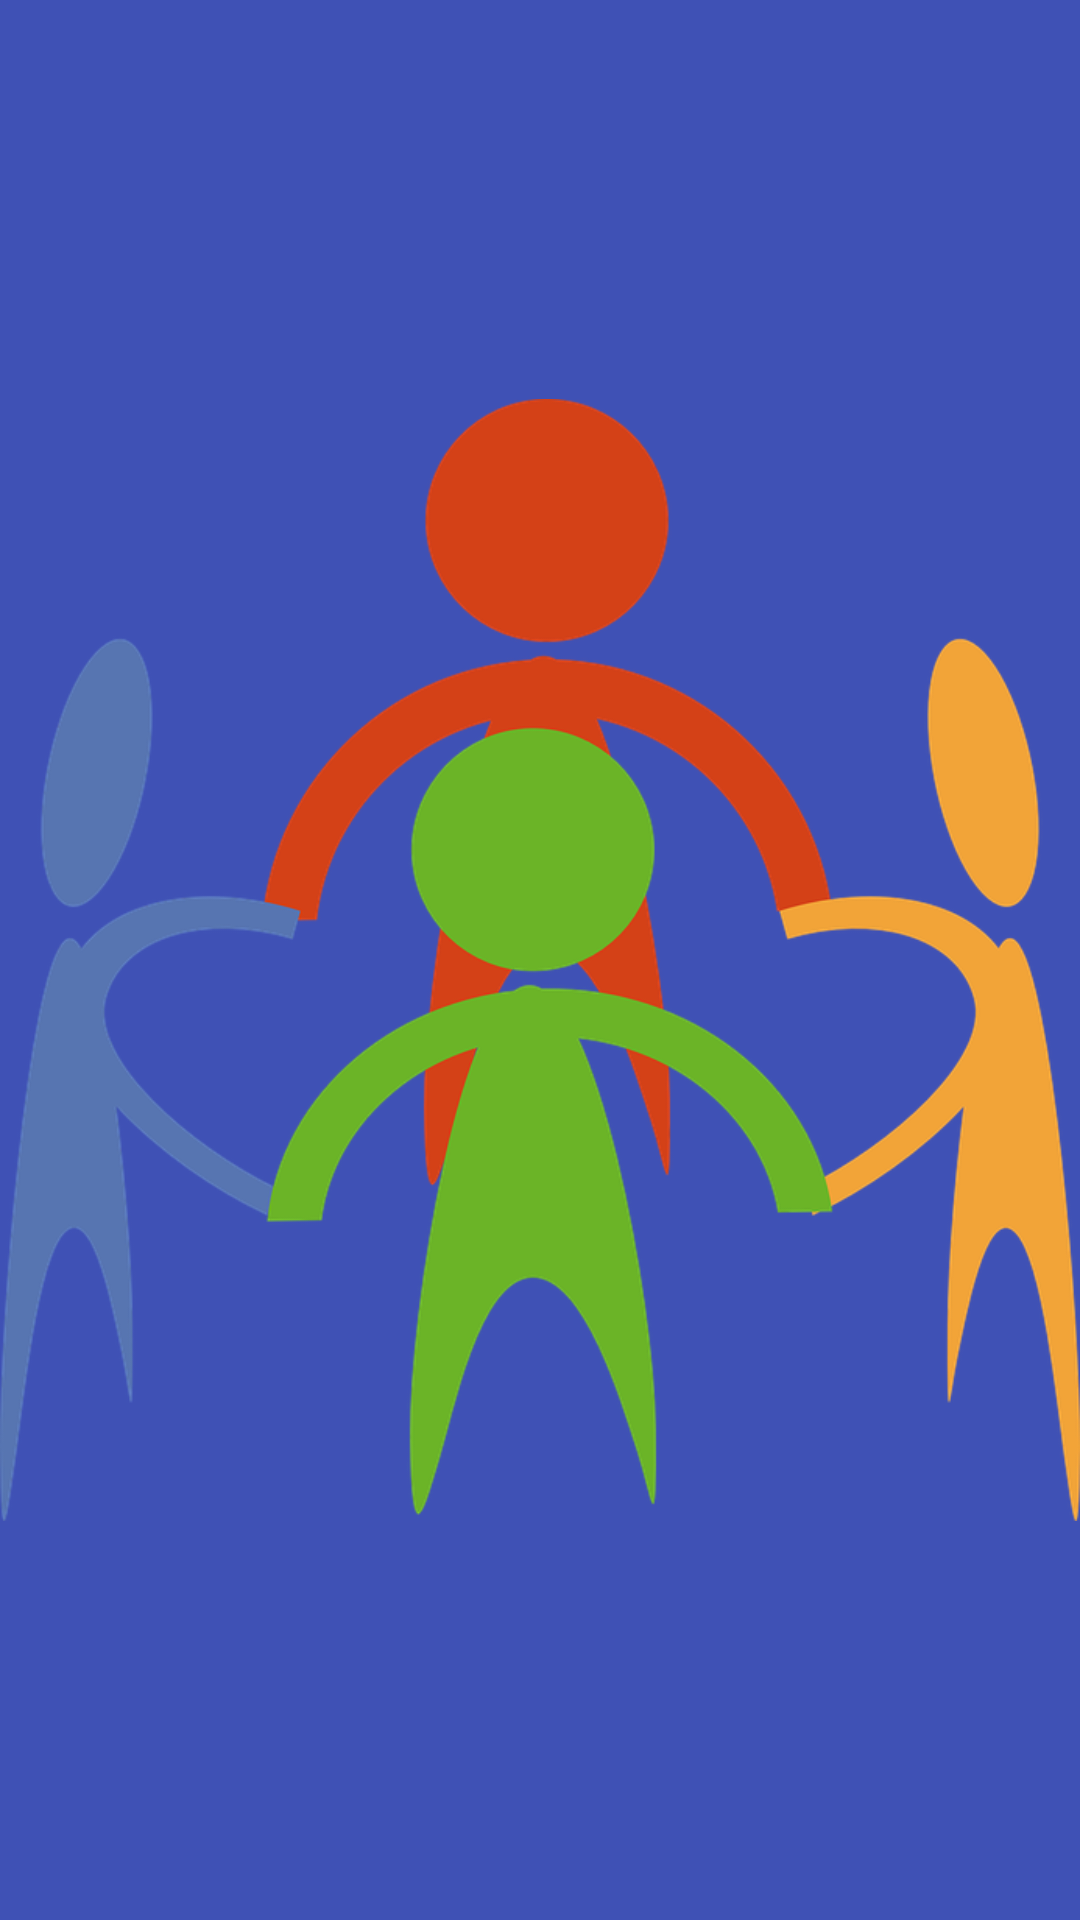

Here is an Android app screen rendered from its layout file. Give the layout XML and the strings, colors and styles it references.
<!-- AndroidManifest.xml: activity theme AppTheme.NoActionBar -->
<!-- res/layout/activity_splash.xml -->
<?xml version="1.0" encoding="utf-8"?>
<LinearLayout xmlns:android="http://schemas.android.com/apk/res/android"
    android:layout_width="fill_parent"
    android:layout_height="fill_parent"
    android:layout_gravity="center"
    android:id="@+id/lin_lay"
    android:gravity="center"
    android:orientation="vertical"
    android:background="@color/colorPrimary">

    <ImageView
        android:layout_width="wrap_content"
        android:layout_height="wrap_content"
        android:id="@+id/iv_logo"
        android:src="@drawable/logo_group" />

</LinearLayout>
<!-- resources referenced by this layout -->
<resources>
  <color name="colorPrimary">#3F51B5</color>
  <!-- drawable logo_group: png bitmap (drawable, 121372 bytes) -->
  <style name="AppTheme.NoActionBar" parent="AppTheme">
          <item name="windowActionBar">false</item>
          <item name="windowNoTitle">true</item>
      </style>
  <style name="AppTheme" parent="Theme.AppCompat.Light.DarkActionBar">
          <item name="colorPrimary">@color/colorPrimary</item>
          <item name="colorPrimaryDark">@color/colorPrimaryDark</item>
          <item name="colorAccent">@color/colorAccent</item>
          <item name="android:textColorSecondary">@color/textColorSecondary</item>
          <item name="android:textColorPrimaryInverse">@color/textColorPrimaryDark</item>
          <item name="android:textColorSecondaryInverse">@color/textColorSecondaryDark</item>
      </style>
  <color name="colorPrimaryDark">#303F9F</color>
  <color name="colorAccent">#FF4081</color>
  <color name="textColorSecondary">#55000000</color>
  <color name="textColorPrimaryDark">#FFFFFF</color>
  <color name="textColorSecondaryDark">#88FFFFFF</color>
</resources>
